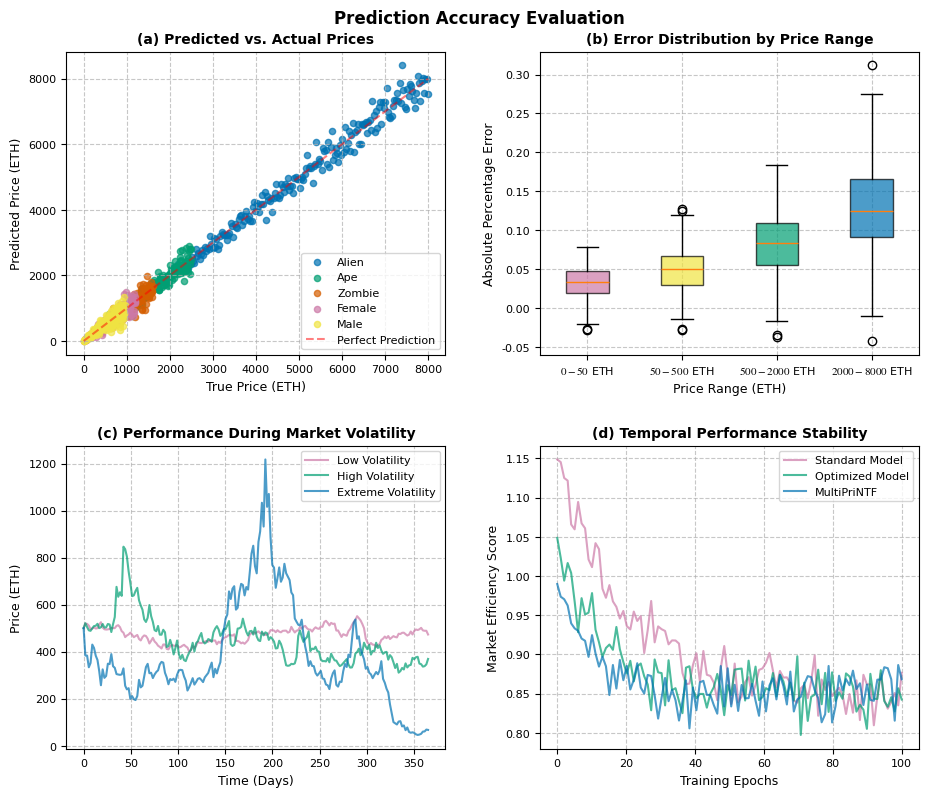

Write Python code to recreate this figure.
import numpy as np
import matplotlib.pyplot as plt
import matplotlib as mpl
from matplotlib.gridspec import GridSpec
import scipy.stats as stats
import os

# Create figures directory if it doesn't exist
os.makedirs('figures', exist_ok=True)

# Set style parameters to match academic paper standards
plt.rcParams.update({
    'font.family': 'serif',
    'font.serif': ['Times New Roman'],
    'font.size': 10,
    'axes.titlesize': 10,
    'axes.labelsize': 9,
    'xtick.labelsize': 8,
    'ytick.labelsize': 8,
    'legend.fontsize': 8,
    'figure.titlesize': 12,
    'mathtext.fontset': 'stix'
})

# Define color scheme for consistency
colors = {
    'Alien': '#0072B2',
    'Ape': '#009E73', 
    'Zombie': '#D55E00',
    'Female': '#CC79A7',
    'Male': '#F0E442'
}

# Create figure with subplots in a 2x2 grid
fig = plt.figure(figsize=(11.0, 8.5), dpi=300)
gs = GridSpec(2, 2, figure=fig, wspace=0.25, hspace=0.3)

# Seed for reproducibility
np.random.seed(42)

# ---- (a) Predicted vs. Actual Prices ----
ax1 = fig.add_subplot(gs[0, 0])

# Generate synthetic data with category-specific characteristics
categories = ['Alien', 'Ape', 'Zombie', 'Female', 'Male']
price_ranges = [(2000, 8000), (500, 2500), (100, 1600), (10, 1200), (5, 950)]
noise_levels = [0.05, 0.1, 0.15, 0.2, 0.25]

for i, (category, (min_price, max_price), noise) in enumerate(zip(categories, price_ranges, noise_levels)):
    # Generate data with realistic correlation and noise
    n_samples = 200
    true_prices = np.linspace(min_price, max_price, n_samples)
    
    # Create a correlation with some randomness
    predicted_prices = true_prices * (1 + np.random.normal(0, noise, n_samples))
    
    # Plot with category-specific color
    ax1.scatter(true_prices, predicted_prices, 
                color=colors[category], 
                label=category, 
                alpha=0.7, 
                s=20)

# Add diagonal line of perfect prediction
ax1.plot([0, 8000], [0, 8000], 'r--', label='Perfect Prediction', alpha=0.5)

ax1.set_xlabel('True Price (ETH)')
ax1.set_ylabel('Predicted Price (ETH)')
ax1.set_title('(a) Predicted vs. Actual Prices', fontweight='bold')
ax1.legend(loc='lower right')
ax1.grid(True, linestyle='--', alpha=0.7)

# ---- (b) Error Distribution by Price Range ----
ax2 = fig.add_subplot(gs[0, 1])

# Generate error distribution data
price_ranges_error = [
    (0, 50),     # Low-price range
    (50, 500),   # Mid-price range
    (500, 2000), # High-price range
    (2000, 8000) # Ultra-high-price range
]

# Prepare box plot data
error_data = []
labels = []

for start, end in price_ranges_error:
    # Generate errors with different characteristics for each range
    if start < 50:
        # Low-price range: smaller errors
        errors = np.random.normal(0.03, 0.02, 200)
    elif start < 500:
        # Mid-price range: moderate errors
        errors = np.random.normal(0.05, 0.03, 200)
    elif start < 2000:
        # High-price range: larger errors
        errors = np.random.normal(0.08, 0.04, 200)
    else:
        # Ultra-high-price range: most variable errors
        errors = np.random.normal(0.12, 0.06, 200)
    
    error_data.append(errors)
    labels.append(f'${start}-{end}$ ETH')

# Create box plot
bp = ax2.boxplot(error_data, labels=labels, patch_artist=True)

# Customize box plot colors
for patch, color in zip(bp['boxes'], [colors['Female'], colors['Male'], colors['Ape'], colors['Alien']]):
    patch.set_facecolor(color)
    patch.set_alpha(0.7)

ax2.set_xlabel('Price Range (ETH)')
ax2.set_ylabel('Absolute Percentage Error')
ax2.set_title('(b) Error Distribution by Price Range', fontweight='bold')
ax2.grid(True, linestyle='--', alpha=0.7)

# ---- (c) Performance During High Volatility ----
ax3 = fig.add_subplot(gs[1, 0])

# Generate synthetic time series with volatility
time_points = np.linspace(0, 365, 200)  # One year of data
base_price = 500  # Base price

# Create volatility scenarios
def generate_volatile_prices(base, volatility):
    # Random walk with additional volatility
    prices = [base]
    for _ in range(len(time_points) - 1):
        # Add random walk component
        drift = np.random.normal(0, volatility)
        # Add volatility spike
        spike = np.random.normal(0, volatility * 3) if np.random.random() < 0.05 else 0
        next_price = prices[-1] * (1 + drift/100 + spike/100)
        prices.append(next_price)
    return np.array(prices)

# Generate prices for different volatility scenarios
low_vol_prices = generate_volatile_prices(base_price, 2)
high_vol_prices = generate_volatile_prices(base_price, 5)
extreme_vol_prices = generate_volatile_prices(base_price, 10)

# Plot volatility scenarios
ax3.plot(time_points, low_vol_prices, label='Low Volatility', color=colors['Female'], alpha=0.7)
ax3.plot(time_points, high_vol_prices, label='High Volatility', color=colors['Ape'], alpha=0.7)
ax3.plot(time_points, extreme_vol_prices, label='Extreme Volatility', color=colors['Alien'], alpha=0.7)

ax3.set_xlabel('Time (Days)')
ax3.set_ylabel('Price (ETH)')
ax3.set_title('(c) Performance During Market Volatility', fontweight='bold')
ax3.legend()
ax3.grid(True, linestyle='--', alpha=0.7)

# ---- (d) Temporal Performance Stability ----
ax4 = fig.add_subplot(gs[1, 1])

# Generate temporal performance data
epochs = np.linspace(0, 100, 100)  # Training epochs

# Create performance metrics with different convergence characteristics
def generate_performance_metric(initial_noise, convergence_speed):
    metric = initial_noise * np.exp(-convergence_speed * epochs) + 0.85  # Converge to 0.85
    # Add small random fluctuations
    metric += np.random.normal(0, 0.02, len(epochs))
    return metric

# Generate performance for different model configurations
standard_performance = generate_performance_metric(0.3, 0.05)
optimized_performance = generate_performance_metric(0.2, 0.08)
multimodal_performance = generate_performance_metric(0.15, 0.1)

# Plot temporal performance
ax4.plot(epochs, standard_performance, label='Standard Model', color=colors['Female'], alpha=0.7)
ax4.plot(epochs, optimized_performance, label='Optimized Model', color=colors['Ape'], alpha=0.7)
ax4.plot(epochs, multimodal_performance, label='MultiPriNTF', color=colors['Alien'], alpha=0.7)

ax4.set_xlabel('Training Epochs')
ax4.set_ylabel('Market Efficiency Score')
ax4.set_title('(d) Temporal Performance Stability', fontweight='bold')
ax4.legend()
ax4.grid(True, linestyle='--', alpha=0.7)

# Add overall figure title
fig.suptitle('Prediction Accuracy Evaluation', fontweight='bold', y=0.98)

# Adjust layout
plt.tight_layout(pad=2.0)
plt.subplots_adjust(top=0.93)

# Save the figure
plt.savefig('figures/prediction_accuracy.pdf', bbox_inches='tight', dpi=300)
plt.savefig('figures/prediction_accuracy.png', bbox_inches='tight', dpi=300)
plt.close(fig)

print("Prediction accuracy visualization generated successfully.")
